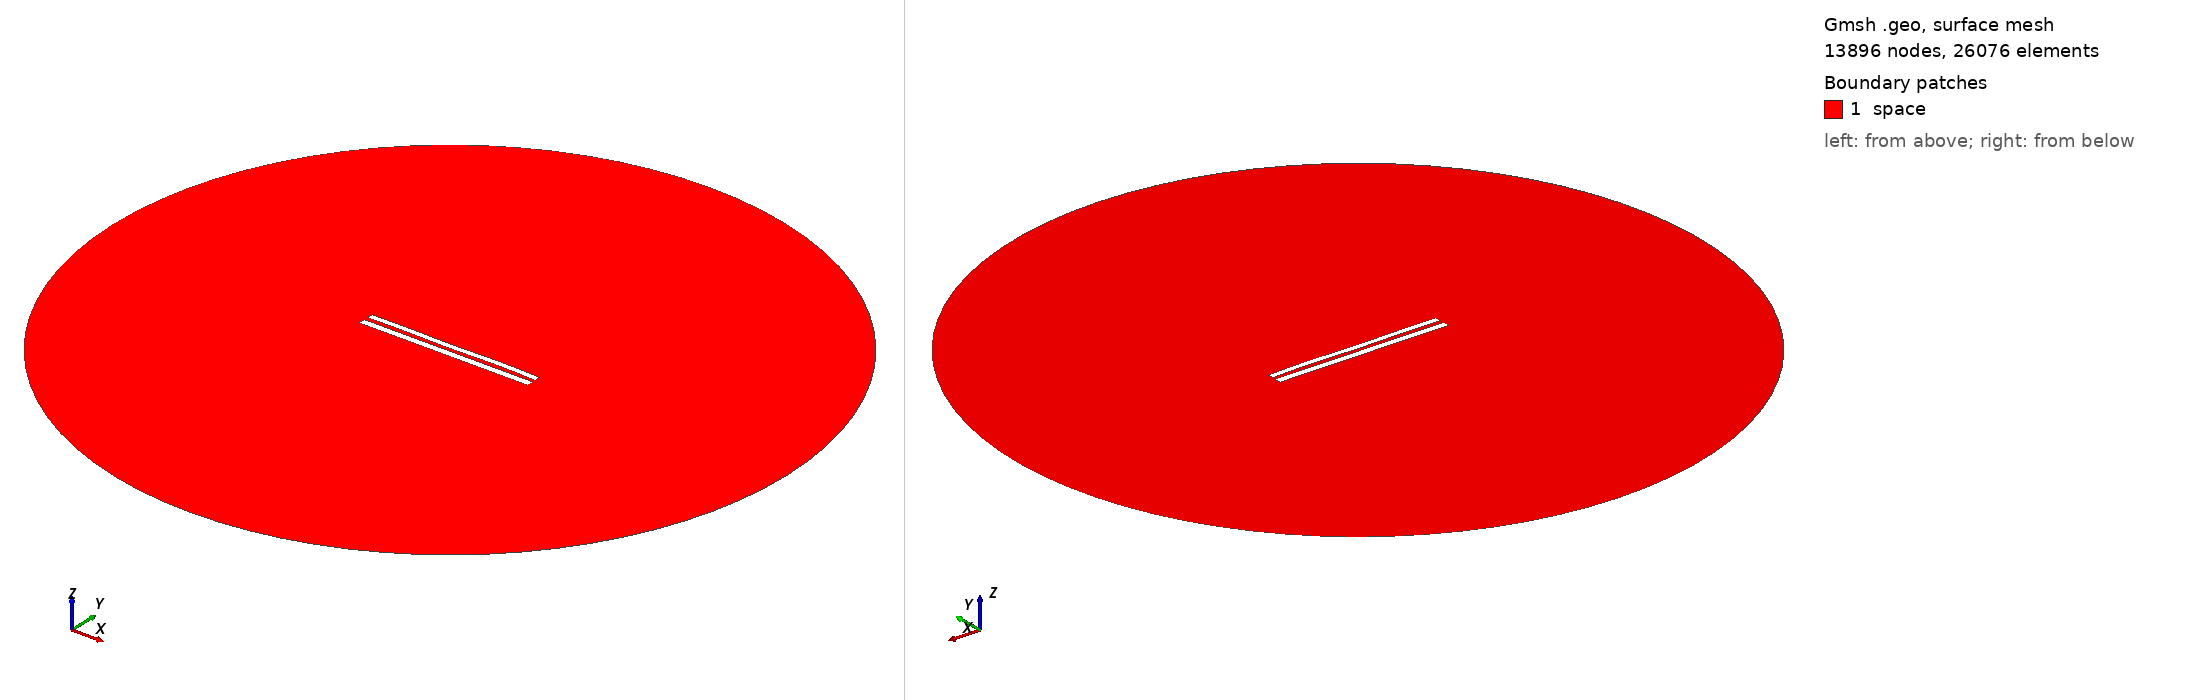

Gmsh geometry script, surface-meshed: 13896 nodes, 26076 surface elements. Boundary patches (legend numbers): 1 space. Left view from above one corner, right view from below the opposite corner. Legend entries are the model's physical surfaces. The drawing asked Gmsh for element sizes between 1% and 20% of the model's largest extent; the script's own settings can give other sizes.

=== 8935.geo (drawn) ===
//---------------------------------------
// Geometry kernel
//---------------------------------------

SetFactory("OpenCASCADE");



//---------------------------------------
// Parameters of the geometry
//---------------------------------------

// Overetch of the upper plate
overetch = 0.25;

// Distance between the plates
distance = 2.5;

// Discretization over the x axis (for the deformation)
nx = 50; 

// Length of the plate
L = 100 - overetch; 

// Number of modes
n = 4; 

// 1st mode coefficient
coeff(1) = -0.075;
beta(1) = 0.596864 * 3.1415926535 / L;

// 2nd mode coefficient
coeff(2) = 0.0;
beta(2) = 1.49418 * 3.1415926535 / L;

// 3rd mode coefficient
coeff(3) = -0.075;
beta(3) = 2.50025 * 3.1415926535 / L;

// 4th mode coefficient
coeff(4) = 0.15;
beta(4) = 3.49999 * 3.1415926535 / L;



//---------------------------------------
// Upper plate (deformed rectangle)
//---------------------------------------

// Coordiantes of the upper plate
xmin = -50;
xmax = 50 - overetch;

// Height of the upper plate
yheight = 4 - 2 * overetch;

// Indexes of the points
UpperID[] = {};
LowerID[] = {};
LeftID[] = {};
RightID[] = {};

// Point index
p = 1;

// Horizontal edges
For i In {1:nx}
    x = xmin + (i-1)*(xmax - xmin)/(nx-1);

    y_bottom = distance / 2 + overetch;
    For j In {1:n}
        C = (Cosh(beta(j)*L) + Cos(beta(j)*L)) / (Sinh(beta(j)*L) + Sin(beta(j)*L));
        y_bottom  = y_bottom + coeff(j) * (Cosh(beta(j)*(x+50)) - Cos(beta(j)*(x+50)) - C * (Sinh(beta(j)*(x+50)) - Sin(beta(j)*(x+50))));
    EndFor

    y_top = y_bottom + yheight;

    Point(p) = {x, y_top, 0, 1.0};
    UpperID[i] = p;
    p = p + 1;

    Point(p) = {x, y_bottom, 0, 1.0};
    LowerID[i] = p;
    p = p + 1;
EndFor

// Create point lists
UpperPts[] = {}; LowerPts[] = {};
For i In {1:nx}
  UpperPts[] += {UpperID[i]};
  LowerPts[] += {LowerID[i]};
EndFor

// Build splines
Spline(1) = {UpperPts[]};
Spline(2) = {LowerPts[]};
Line(3) = {LowerPts[nx-1], UpperPts[nx-1]};
Line(4) = {LowerPts[0], UpperPts[0]};

// Build the plane surface
Curve Loop(1) = {2, 3, -1, -4};
Plane Surface(1) = {1};



//---------------------------------------
// Lower plate (rectangle)
//---------------------------------------

// Vertices
Point(1001) = {-50, -1, 0, 1.0};
Point(1002) = { 50, -1, 0, 1.0};
Point(1003) = { 50,  -5, 0, 1.0};
Point(1004) = {-50,  -5, 0, 1.0};

// Edges
Line(5) = {1001, 1002};
Line(6) = {1002, 1003};
Line(7) = {1003, 1004};
Line(8) = {1004, 1001};

// Plane surface
Line Loop(2) = {5, 6, 7, 8};
Plane Surface(2) = {2}; 



//---------------------------------------
// Outer (fictious) boundary
//---------------------------------------

// Points
Point(1005) = {0, 0, 0};       // Center
Point(1006) = {200, 0, 0};     // Start point
Point(1007) = {0, 200, 0};     // 90 degrees
Point(1008) = {-200, 0, 0};    // 180 degrees
Point(1009) = {0, -200, 0};    // 270 degrees

// Circle arcs (each needs start, center, end)
Circle(9) = {1006, 1005, 1007};
Circle(10) = {1007, 1005, 1008};
Circle(11) = {1008, 1005, 1009};
Circle(12) = {1009, 1005, 1006};

// Plane surface for the entire domain
Curve Loop(3) = {9, 10, 11, 12};
Surface(3) = {3};

// Subtract the plates from the whole domain to obtain the actual domain where we want to solve the equations
BooleanDifference{ Surface{3}; Delete; }{ Surface{1}; Surface{2}; Delete; }




//---------------------------------------
// Transfinite Lines/Curves
//---------------------------------------

// Set the number of points on the boundaries
r = 7;

// Plates
Transfinite Curve {1, 2} = 50*r Using Progression 1;
Transfinite Curve {3, 4} = 2*r Using Progression 1;
Transfinite Line {5, 7} = 50*r Using Progression 1;
Transfinite Line {6, 8} = 2*r Using Progression 1;

// Outer boundary
Transfinite Line {9, 10, 11, 12} = 20 Using Progression 1;



//---------------------------------------
// Physical groups
//---------------------------------------                

// Physical curves (boundaries)
Physical Line("force_segment", 10) = {2};
Physical Line("upper_plate", 11) = {1, 3, 4};
Physical Line("lower_plate", 12) = {5, 6, 7, 8};
Physical Line("boundary", 20) = {9, 10, 11, 12};

// Physical Surfaces
Physical Surface("space", 30) = {3};



//---------------------------------------
// 6. Generate the Mesh
//---------------------------------------

// 2D mesh generation
Mesh 2;
